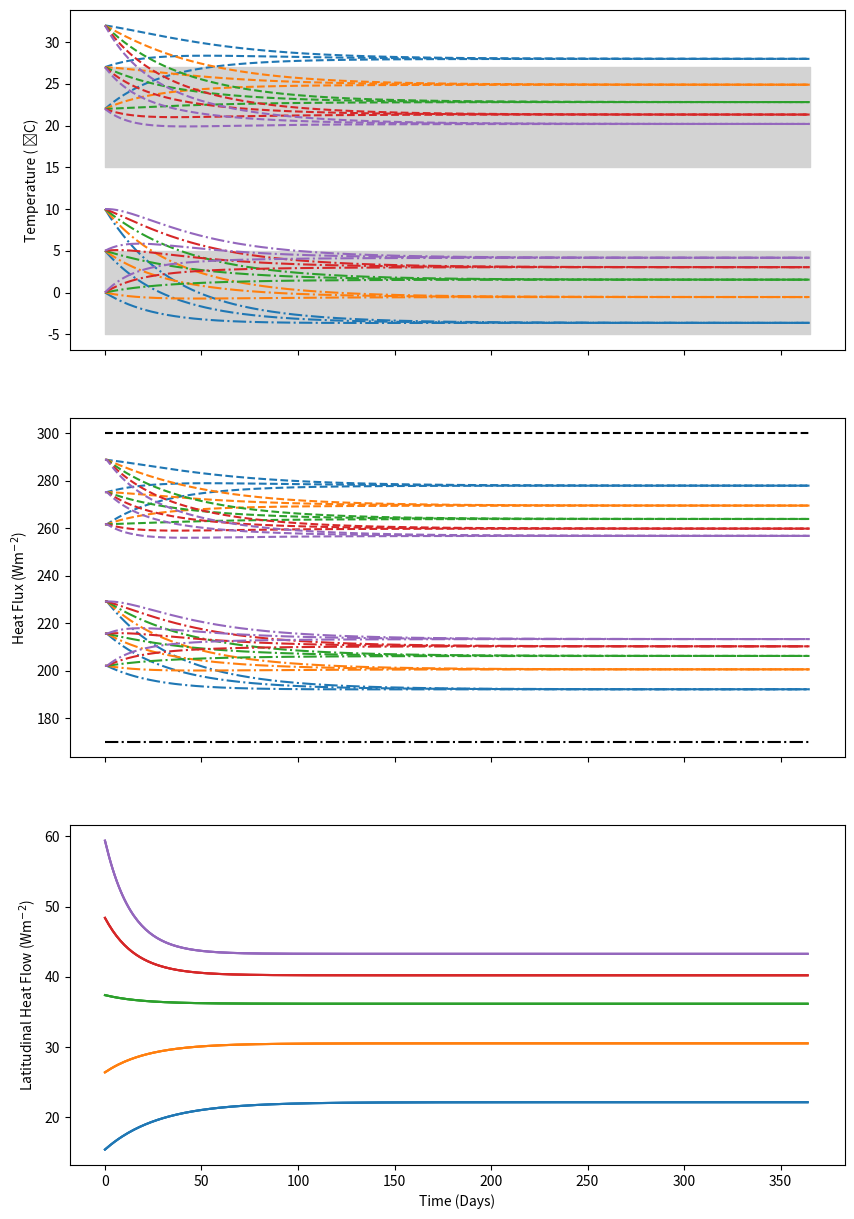

This chart was generated by the following Python code:
import numpy as np
from matplotlib import pyplot as plt


def plot1():
    D = np.logspace(-2, 2, num=1000)

    IL = 300
    IH = 170
    B = 2.71
    DT = (IL - IH)/(4*D + B)
    Tav = 282.5
    TL = Tav + DT/2
    TH = Tav - DT/2
    F = 2*D*(TL - TH)

    Entropy = F/TH - F/TL

    fig, axs = plt.subplots(nrows=2, ncols=1, figsize=(10, 10))

    axs[0].plot(D,TH-273)
    axs[0].plot(D,TL-273)
    axs[1].plot(D,Entropy)
    axs[0].axvline(D[np.argmax(Entropy)],c='k',ls='--')

    for ax in axs:
        ax.set_xscale('log')
        ax.set_xlabel('Meridional heat diffusion coefficient')

    axs[0].set_ylabel('Temperature (°C)')
    axs[1].set_ylabel('Entropy (W$m^{-2}$$K^{-1}$)')

    axs[0].fill_between(D,27,15,color='C1', alpha=0.2)
    axs[0].fill_between(D,-5,5,color='C0', alpha=0.2)

    axs[1].text(s=f'D at MEP={D[np.argmax(Entropy)]:.2f}',x=0.75,y=0.9,transform=axs[1].transAxes)
    plt.show()


def plot2():
    fig, axs = plt.subplots(nrows=3, ncols=1, figsize=(10, 15), sharex=True)

    no_steps = 365
    f = np.zeros(no_steps)
    TL = np.zeros(no_steps)
    TH = np.zeros(no_steps)
    EL = np.zeros(no_steps)
    EH = np.zeros(no_steps)
    TL[0] = 298
    TH[0] = 280
    D = 0.35
    A = 203.3
    B = 2.71
    Ca = 1.02e7
    EL[0] = A + B * (TL[0] - 273)
    EH[0] = A + B * (TH[0] - 273)
    IL = 300
    IH = 170
    max_t = 365
    steps = np.linspace(0, max_t, no_steps)
    stepsize = max_t / no_steps

    for t in range(0, len(steps) - 1):

        EL[t+1] = A + B * (TL[t] - 273)
        EH[t+1] = A + B * (TH[t] - 273)
        TL[t+1] = TL[t] + (IL - EL[t] - 2 * D * (TL[t] - TH[t])) * (86400/Ca)
        TH[t+1] = TH[t] + (IH - EH[t] + 2 * D * (TL[t] - TH[t])) * (86400/Ca)
        f[t] = 2 * D * (TL[t] - TH[t])


    axs[0].plot(steps, TL - 273, 'b--', )
    axs[0].plot(steps, TH - 273, 'b-.')

    axs[1].plot(steps, EL, 'b--')
    axs[1].plot(steps, EH, 'b-.')

    axs[2].plot(steps[:-1], f[:-1])

    axs[1].plot([0, max_t], [IL, IL], 'k--')
    axs[1].plot([0, max_t], [IH, IH], 'k-.')
    axs[0].set_ylabel('Temperature ( ̊C)')
    axs[1].set_ylabel('Heat Flux (Wm$^{-2}$)')
    axs[2].set_ylabel('Latitudinal Heat Flow (Wm$^{-2}$)')
    axs[2].set_xlabel('Time (Days)')
    plt.show()


def plot3():
    fig, axs = plt.subplots(nrows=3, ncols=1, figsize=(10, 15), sharex=True)

    cols = ['r', 'm', 'g', 'c', 'b']

    for i, D in enumerate(np.linspace(0.35, 1.35, 5)):
        print(D)
        for tl, th in [[305, 283], [300, 278], [295, 273]]:
            no_steps = 365
            f = np.zeros(no_steps)
            TL = np.zeros(no_steps)
            TH = np.zeros(no_steps)
            EL = np.zeros(no_steps)
            EH = np.zeros(no_steps)
            TL[0] = tl
            TH[0] = th

            A = 202
            B = 2.71
            Ca = 1.02e7
            EL[0] = A + B * (TL[0] - 273)
            EH[0] = A + B * (TH[0] - 273)
            IL = 300
            IH = 170
            max_t = 365
            steps = np.linspace(0, max_t, no_steps)
            stepsize = max_t / no_steps

            for t in range(0, len(steps) - 1):
                EL[t + 1] = A + B * (TL[t] - 273)
                EH[t + 1] = A + B * (TH[t] - 273)
                TL[t + 1] = TL[t] + (IL - EL[t] - 2 * D * (TL[t] - TH[t])) * (86400 / Ca)
                TH[t + 1] = TH[t] + (IH - EH[t] + 2 * D * (TL[t] - TH[t])) * (86400 / Ca)
                f[t] = 2 * D * (TL[t] - TH[t])

            axs[0].plot(steps, TL - 273, '--', c='C' + str(i))
            axs[0].plot(steps, TH - 273, '-.', c='C' + str(i))

            axs[1].plot(steps, EL, '--', c='C' + str(i))
            axs[1].plot(steps, EH, '-.', c='C' + str(i))

            axs[2].plot(steps[:-1], f[:-1], c='C' + str(i))

    axs[1].plot([0, max_t], [IL, IL], 'k--')
    axs[1].plot([0, max_t], [IH, IH], 'k-.')
    axs[0].set_ylabel('Temperature ( ̊C)')
    axs[1].set_ylabel('Heat Flux (Wm$^{-2}$)')
    axs[2].set_ylabel('Latitudinal Heat Flow (Wm$^{-2}$)')
    axs[2].set_xlabel('Time (Days)')
    axs[0].fill_between(steps, 27, 15, color='lightgray')
    axs[0].fill_between(steps, -5, 5, color='lightgray')

    plt.show()


if __name__ == "__main__":
    plot3()
